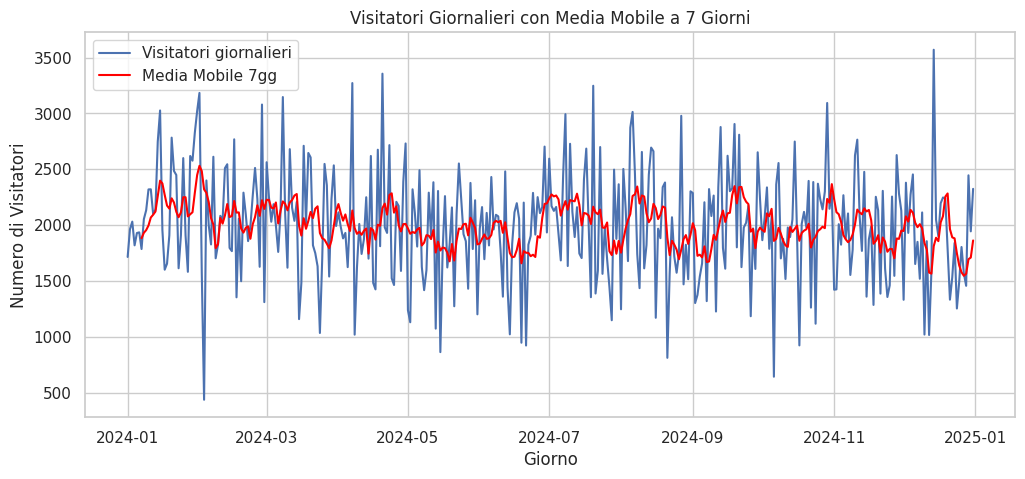
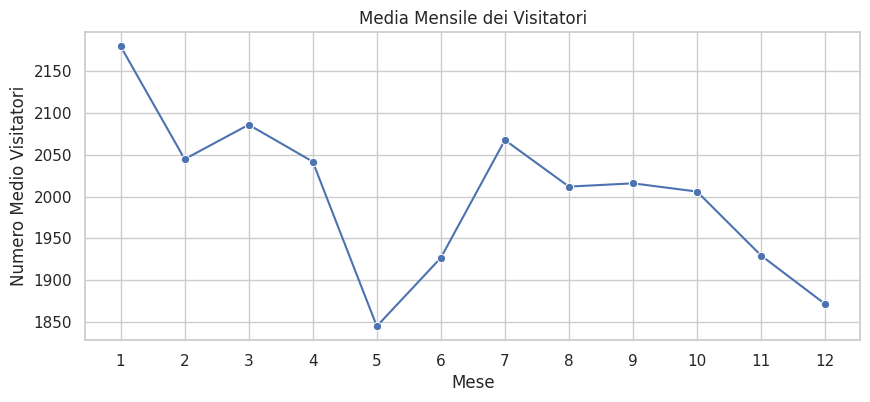

These charts were generated, in order, by the following Python code:
'''L'obiettivo di questo esercizio è generare un set di dati di serie temporali
utilizzando NumPy, analizzarli con pandas e visualizzare i risultati usando
Matplotlib. Gli studenti dovranno eseguire le seguenti operazioni:


Generazione dei Dati: Utilizzare NumPy per generare una serie temporale
di 365 giorni di dati, simulando il numero di visitatori giornalieri in
un parco. Assumere che il numero medio di visitatori sia 2000 con una
deviazione standard di 500. Inoltre, aggiungere un trend crescente nel
tempo per simulare l'aumento della popolarità del parco.

Creazione del DataFrame: Creare un DataFrame pandas con le date come
indice e il numero di visitatori come colonna.

Analisi dei Dati: Calcolare il numero medio di visitatori per mese e la
deviazione standard.

Visualizzazione dei Dati:

Creare un grafico a linee del numero di visitatori giornalieri.

Aggiungere al grafico la media mobile a 7 giorni per mostrare la
tendenza settimanale.

Creare un secondo grafico che mostri la media mensile dei visitatori'''
import numpy as np
import pandas as pd
import seaborn as sns
import matplotlib.pyplot as plt
date_2024 = pd.date_range(start='2024-01-01', end='2024-12-31')
giorni=np.arange(1,367)
#print(giorni)
'''
nvisitatori=np.random.normal(2000,500,len(giorni))
#print(nvisitatori)
incremento=0.1
nvisitatori=nvisitatori*(1+incremento*giorni)
'''
num_giorni = len(giorni)#365
nvisitatori = np.random.normal(2000, 500, num_giorni)
incremento = 0.1  # +10% nell'anno

# Fattore giorno per giorno da 1 a 1+incremento
fattore = 1 + incremento * (np.arange(num_giorni)/num_giorni)
nvisitatori_trend = nvisitatori * fattore

'''df=pd.DataFrame({
    'giorni': giorni,
    'nvisitatori':nvisitatori
})'''

nvisitatori = nvisitatori.astype(int)
print(nvisitatori.dtype)
print(nvisitatori)

dfcontrend = pd.DataFrame({
    "Visitatori": nvisitatori
}, index=date_2024)
#media_mensile = dfcontrend.resample("ME").mean()
dfcontrend["Mese"] = dfcontrend.index.month
media_mensile = dfcontrend.groupby("Mese")["Visitatori"].mean().reset_index()
standard = dfcontrend.groupby("Mese")["Visitatori"].std().reset_index()
#dev_std_mensile = dfcontrend.resample("ME").std()

print("Media mensile visitatori:")
print(media_mensile)
print("\nDeviazione standard mensile:")
print(standard)

dfcontrend["Media Mobile 7gg"] = dfcontrend["Visitatori"].rolling(window=7).mean()


sns.set(style="whitegrid")
plt.figure(figsize=(12,5))
sns.lineplot(data=dfcontrend, x=dfcontrend.index, y="Visitatori", label="Visitatori giornalieri")
sns.lineplot(data=dfcontrend, x=dfcontrend.index, y="Media Mobile 7gg", label="Media Mobile 7gg", color="red")
plt.title("Visitatori Giornalieri con Media Mobile a 7 Giorni")
plt.xlabel("Giorno")
plt.ylabel("Numero di Visitatori")
plt.legend()
plt.show()



sns.set(style="whitegrid")
plt.figure(figsize=(10,4))
sns.lineplot(data=media_mensile, x="Mese", y="Visitatori", marker="o")
plt.title("Media Mensile dei Visitatori")
plt.xlabel("Mese")
plt.ylabel("Numero Medio Visitatori")
plt.xticks(range(1,13))
plt.show()